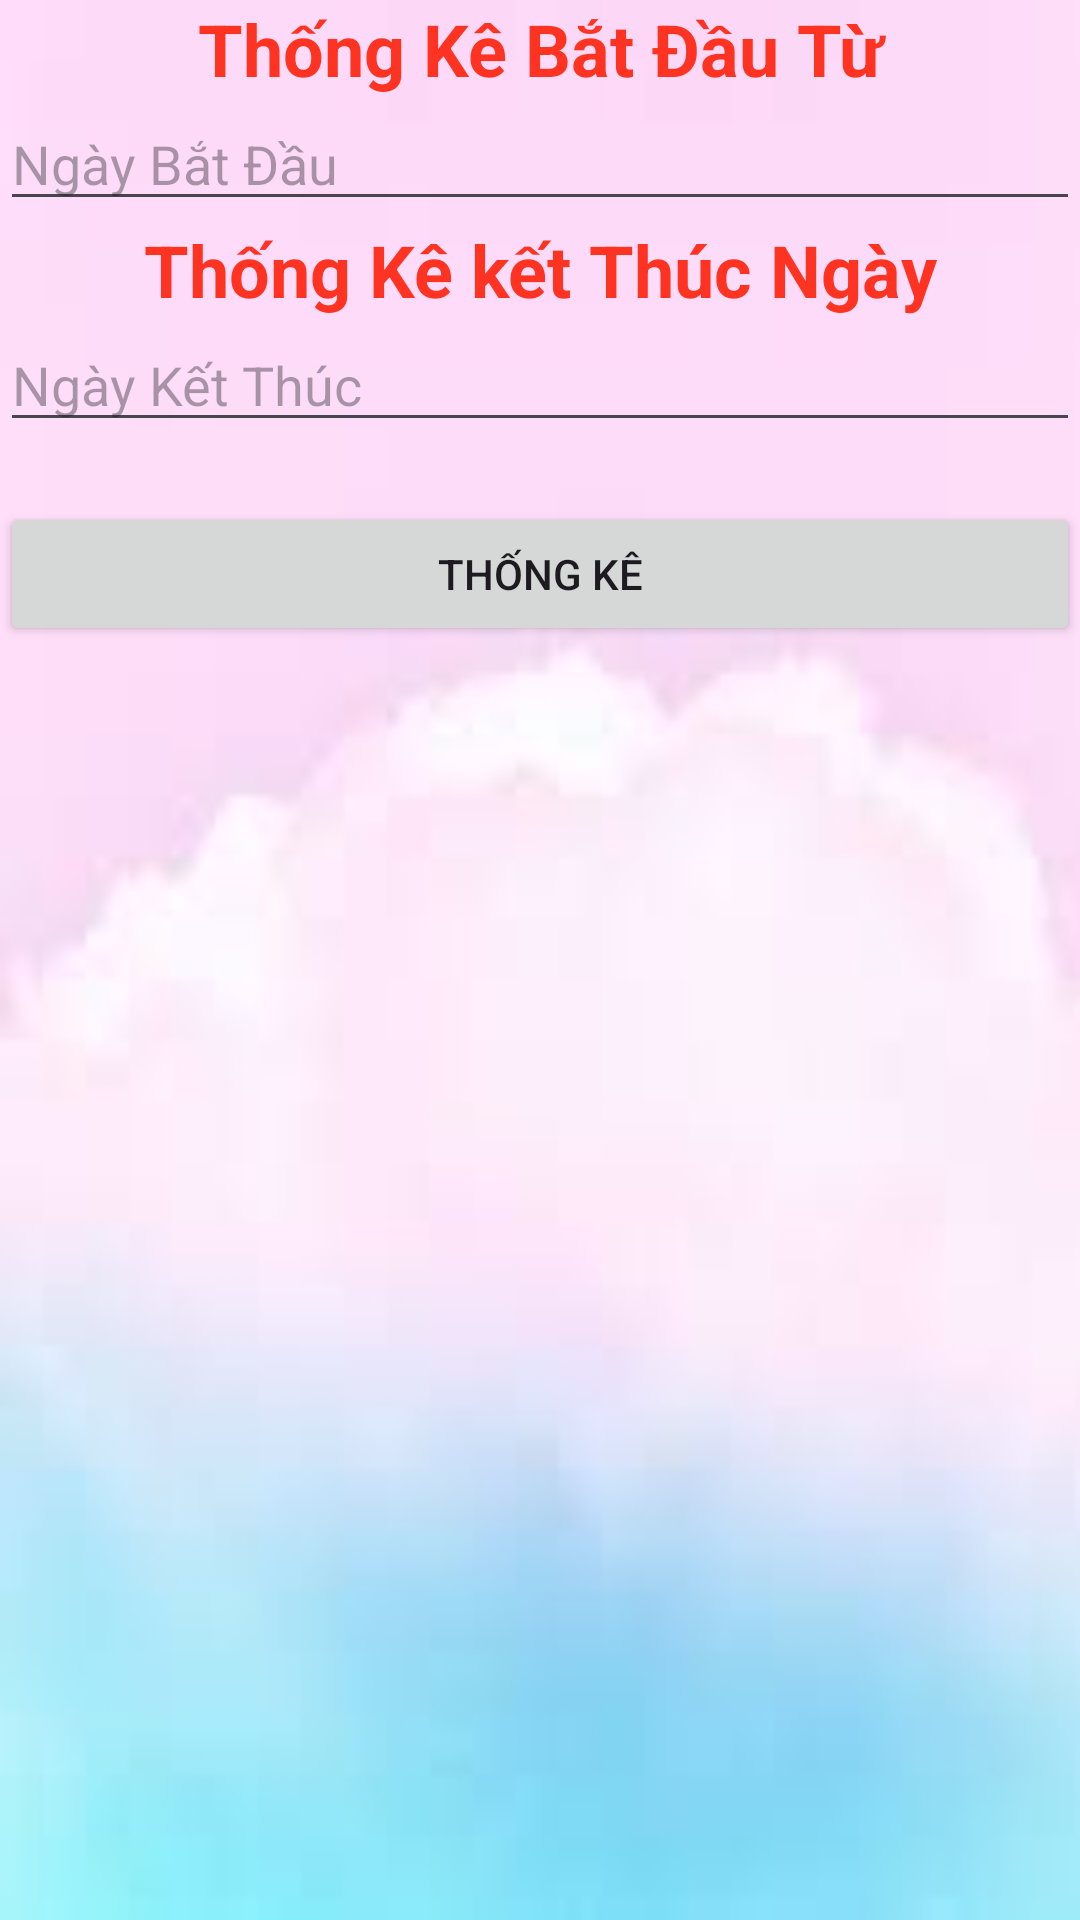

Write the Android layout XML for this screen, with the resource values it uses.
<!-- AndroidManifest.xml: application theme Theme.AssDuAnMau -->
<!-- res/layout/fragment_thong_ke_doanh_thu_.xml -->
<?xml version="1.0" encoding="utf-8"?>
<LinearLayout xmlns:android="http://schemas.android.com/apk/res/android"
    xmlns:tools="http://schemas.android.com/tools"
    android:layout_width="match_parent"
    android:layout_height="match_parent"
    android:orientation="vertical"
    android:background="@drawable/anh3"
    tools:context=".fragment.ThongKeDoanhThu_Fragment">


    <TextView
        android:textColor="#ff32"
        android:gravity="center"
        android:textSize="24sp"
        android:textStyle="bold"
        android:layout_width="match_parent"
        android:layout_height="wrap_content"
        android:text="Thống Kê Bắt Đầu Từ" />
    <EditText
        android:id="@+id/edNgayBatDau"
        android:layout_width="match_parent"
        android:hint="Ngày Bắt Đầu"
        android:layout_height="wrap_content"/>
    <TextView
        android:textColor="#ff32"
        android:gravity="center"
        android:textSize="24sp"
        android:textStyle="bold"
        android:layout_width="match_parent"
        android:layout_height="wrap_content"
        android:text="Thống Kê kết Thúc Ngày" />
    <EditText
        android:id="@+id/edNgayKetThuc"
        android:layout_width="match_parent"
        android:hint="Ngày Kết Thúc"
        android:layout_height="wrap_content"/>

    <Button
        android:layout_marginTop="20dp"
        android:id="@+id/btnThongKe"
        android:layout_width="match_parent"
        android:text="Thống Kê"
        android:layout_height="wrap_content"/>

    <TextView
        android:textColor="#FF3366"
        android:textSize="24sp"
        android:textStyle="bold"
        android:gravity="center"
        android:layout_marginTop="30dp"
        android:id="@+id/tvKetQua"
        android:layout_width="match_parent"
        android:layout_height="wrap_content"/>
</LinearLayout>
<!-- resources referenced by this layout -->
<resources>
  <!-- drawable anh3: jpg bitmap (drawable, 1585 bytes) -->
  <style name="Theme.AssDuAnMau" parent="Base.Theme.AssDuAnMau" />
  <style name="Base.Theme.AssDuAnMau" parent="Theme.Material3.DayNight.NoActionBar">
          
          
      </style>
</resources>
